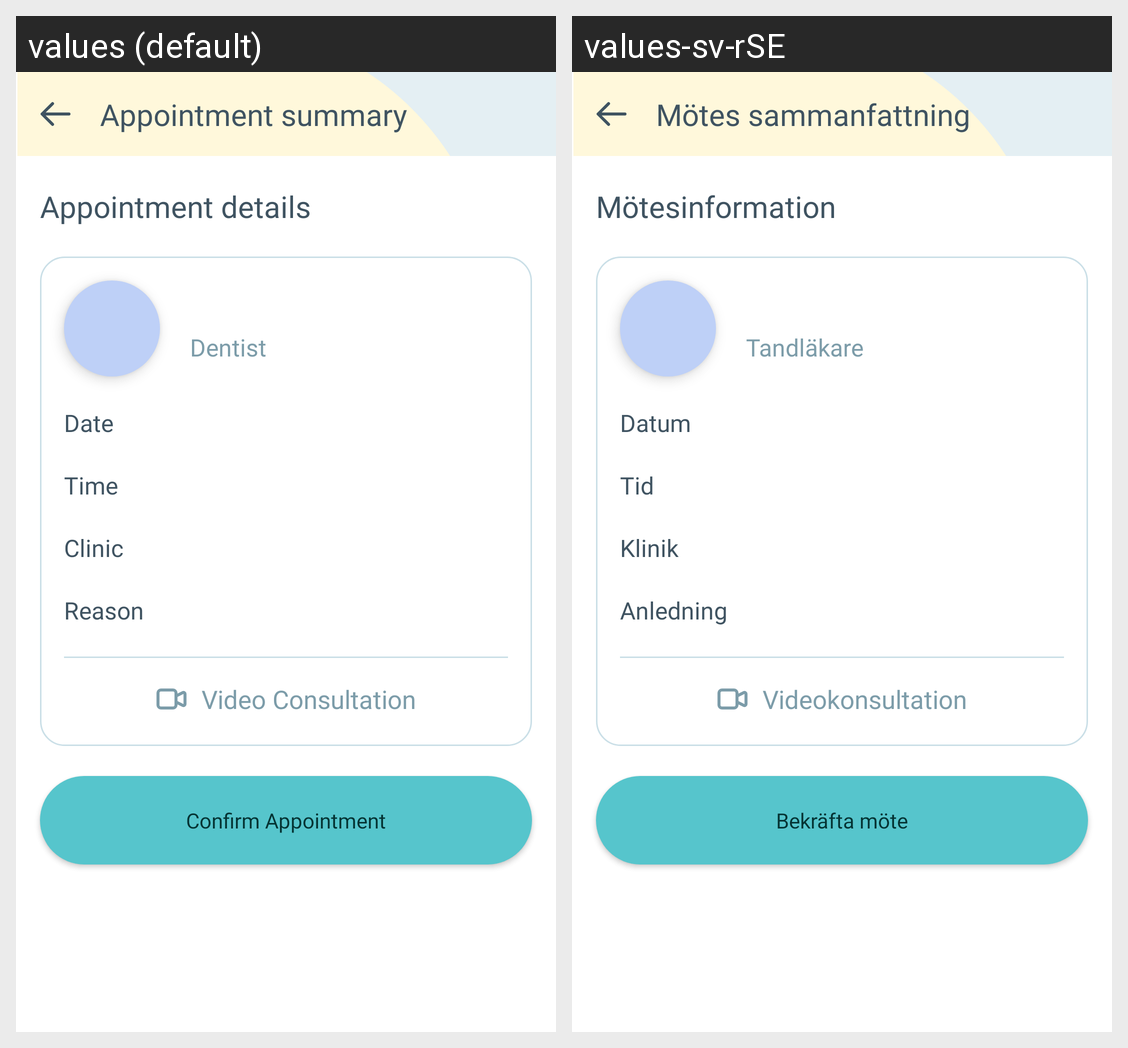

This grid shows one Android layout under two languages. Give, for every string resource on the screen, its name, the default text and each shown locale's text.
Android screen res/layout/fragment_appointment_summary.xml rendered under 2 locales, left to right: values (default), values-sv-rSE. Device: Nexus 5 (rendered at 1080×1920; each locale shown at half size, 540×960, under a caption strip naming it); theme Theme.Dentify.
Strings drawn on this screen, with the default value and each locale's value (text and hints the layout hard-codes, and strings that could not be matched under every locale, appear in the picture but are not listed):

appointment_summary
  values: Appointment summary
  values-sv-rSE: Mötes sammanfattning

appointment_details
  values: Appointment details
  values-sv-rSE: Mötesinformation

dentist
  values: Dentist
  values-sv-rSE: Tandläkare

date
  values: Date
  values-sv-rSE: Datum

time
  values: Time
  values-sv-rSE: Tid

clinic
  values: Clinic
  values-sv-rSE: Klinik

reason
  values: Reason
  values-sv-rSE: Anledning

video_consultation
  values: Video Consultation
  values-sv-rSE: Videokonsultation

confirm_appointment
  values: Confirm Appointment
  values-sv-rSE: Bekräfta möte
